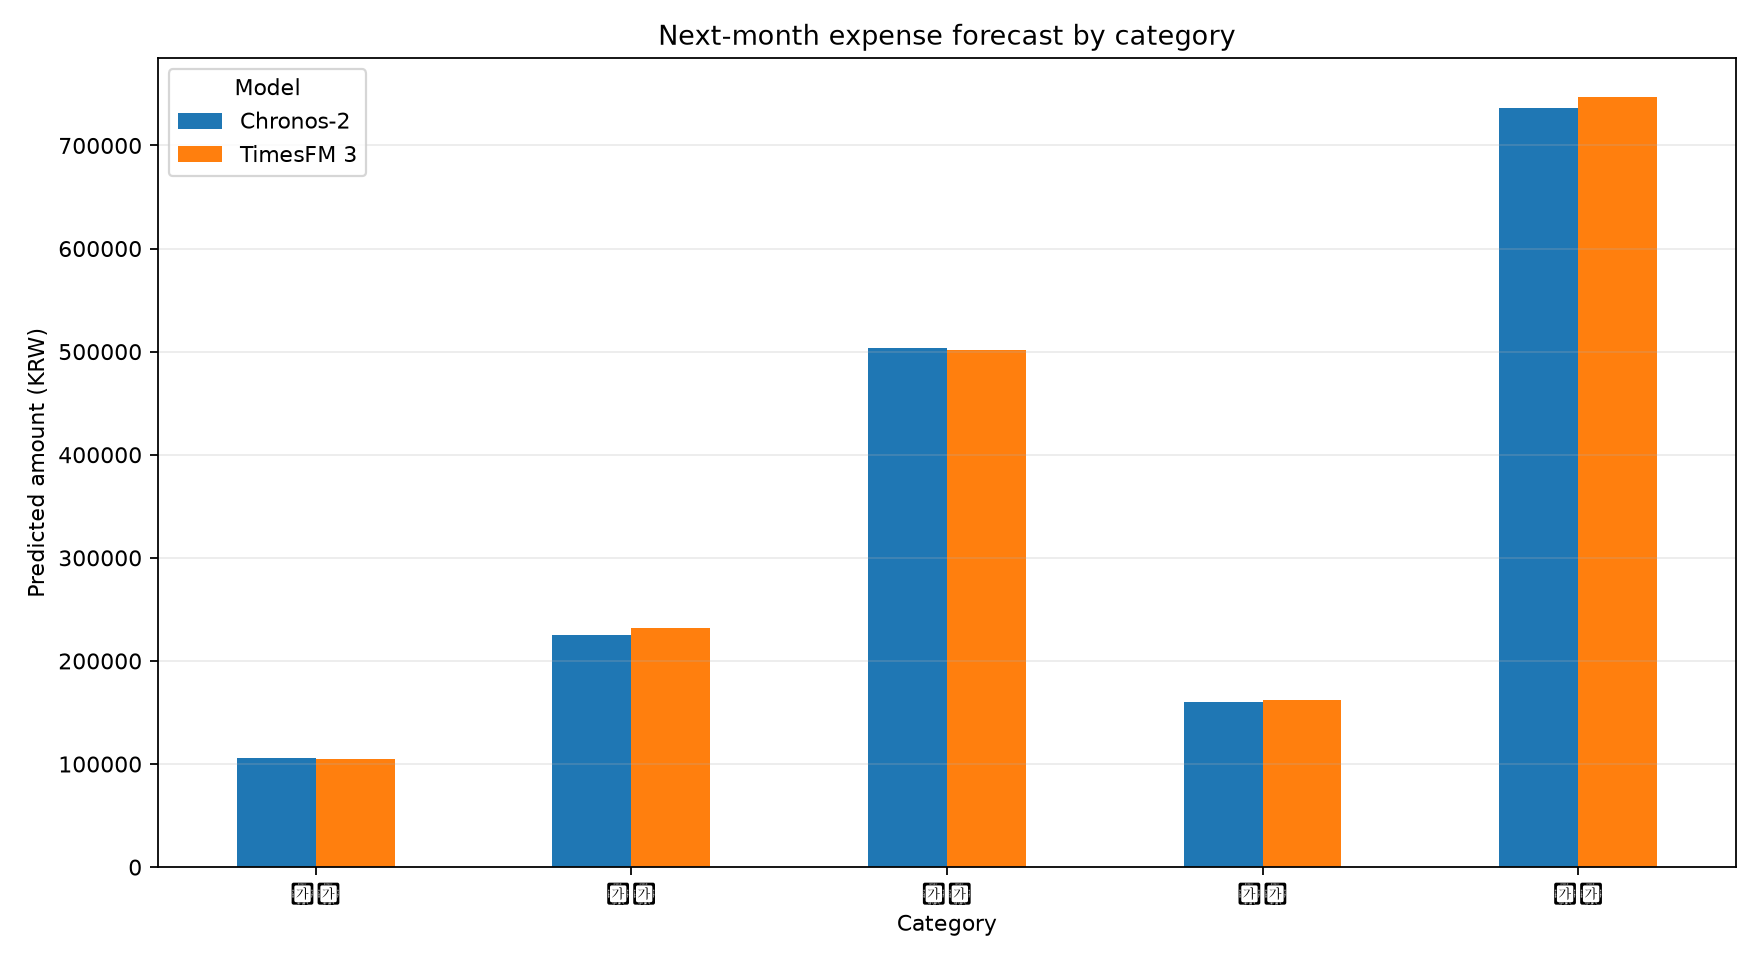

The file beside this chart, header and first rows:
model, forecast_month, category, predicted_amount, p10, p50, p90
TimesFM 3, 2026-10-01, 교통, 104411, 102690, 104411, 106719
TimesFM 3, 2026-10-01, 쇼핑, 231538, 212021, 231538, 251363
TimesFM 3, 2026-10-01, 식비, 501135, 491036, 501135, 513111
TimesFM 3, 2026-10-01, 여가, 162316, 145222, 162316, 181139
TimesFM 3, 2026-10-01, 주거, 747355, 742846, 747355, 761839
Chronos-2, 2026-10-01, 교통, 106124, 103561, 106124, 108180
Chronos-2, 2026-10-01, 쇼핑, 224941, 213242, 224941, 236171
Chronos-2, 2026-10-01, 식비, 503112, 492760, 503112, 511618
Chronos-2, 2026-10-01, 여가, 159889, 151412, 159889, 167909
Chronos-2, 2026-10-01, 주거, 736652, 731490, 736652, 740152
